Dataset: dataset (GitHub, ahmadhussain03/Oil-Palm-Tree-Detection-Using-Transfer-Learning). Classes: negative, positive.

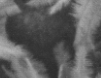
Label: negative

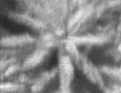
Label: positive

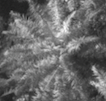
Label: positive

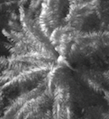
Label: positive

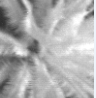
Label: positive

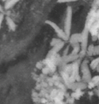
Label: negative
